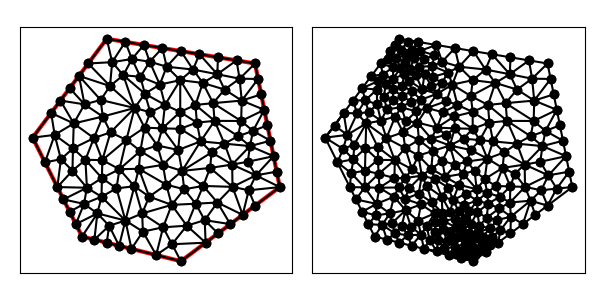

The table this chart was drawn from, first rows:
1.000000000000000000e+01, 5.000000000000000000e+00, 1.400000000000000000e+01, 8.000000000000000000e+00, 1.300000000000000000e+01, 1.300000000000000000e+01, 7.000000000000000000e+00, 1.400000000000000000e+01, 4.000000000000000000e+00, 1.000000000000000000e+01, 6.000000000000000000e+00, 6.000000000000000000e+00, 7.755260037184735111e+00, 6.646040148738940445e+00, 6.619499277974932205e+00, 6.934749638987465659e+00, 7.096939492935332439e+00, 6.434610295403080826e+00, 7.157232936031665993e+00, 6.671800027709828385e+00, 0.000000000000000000e+00, 1.716395178627353746e-01
1.000000000000000000e+01, 5.000000000000000000e+00, 1.400000000000000000e+01, 8.000000000000000000e+00, 1.300000000000000000e+01, 1.300000000000000000e+01, 7.000000000000000000e+00, 1.400000000000000000e+01, 4.000000000000000000e+00, 1.000000000000000000e+01, 6.000000000000000000e+00, 6.000000000000000000e+00, 6.479701841221430669e+00, 9.981631620050595899e+00, 5.633450170832074555e+00, 9.566725085416036833e+00, 6.136845571754080630e+00, 9.103714254573544551e+00, 6.083332527935861656e+00, 9.550690320013393020e+00, 0.000000000000000000e+00, 2.639407188757351697e-01
1.000000000000000000e+01, 5.000000000000000000e+00, 1.400000000000000000e+01, 8.000000000000000000e+00, 1.300000000000000000e+01, 1.300000000000000000e+01, 7.000000000000000000e+00, 1.400000000000000000e+01, 4.000000000000000000e+00, 1.000000000000000000e+01, 6.000000000000000000e+00, 6.000000000000000000e+00, 5.145608422091859424e+00, 9.125595869356374124e+00, 5.000000000000000000e+00, 8.000000000000000000e+00, 5.613508526543473209e+00, 8.663368599142366122e+00, 5.253038982878444507e+00, 8.596321489499580082e+00, 0.000000000000000000e+00, 2.423058312027898953e-01
1.000000000000000000e+01, 5.000000000000000000e+00, 1.400000000000000000e+01, 8.000000000000000000e+00, 1.300000000000000000e+01, 1.300000000000000000e+01, 7.000000000000000000e+00, 1.400000000000000000e+01, 4.000000000000000000e+00, 1.000000000000000000e+01, 6.000000000000000000e+00, 6.000000000000000000e+00, 5.250000000000000000e+00, 7.500000000000000000e+00, 5.500000000000000000e+00, 7.000000000000000000e+00, 6.080350175797624601e+00, 7.320817861447763697e+00, 5.610116725265875459e+00, 7.273605953815921232e+00, 0.000000000000000000e+00, 2.088274173903759690e-01
1.000000000000000000e+01, 5.000000000000000000e+00, 1.400000000000000000e+01, 8.000000000000000000e+00, 1.300000000000000000e+01, 1.300000000000000000e+01, 7.000000000000000000e+00, 1.400000000000000000e+01, 4.000000000000000000e+00, 1.000000000000000000e+01, 6.000000000000000000e+00, 6.000000000000000000e+00, 5.000000000000000000e+00, 8.000000000000000000e+00, 6.197145877378435586e+00, 7.973572938689217793e+00, 5.613508526543473209e+00, 8.663368599142366122e+00, 5.603551467973969302e+00, 8.212313845943860713e+00, 0.000000000000000000e+00, 2.423058312027898953e-01
1.000000000000000000e+01, 5.000000000000000000e+00, 1.400000000000000000e+01, 8.000000000000000000e+00, 1.300000000000000000e+01, 1.300000000000000000e+01, 7.000000000000000000e+00, 1.400000000000000000e+01, 4.000000000000000000e+00, 1.000000000000000000e+01, 6.000000000000000000e+00, 6.000000000000000000e+00, 7.131293804378561418e+00, 1.208749052057685702e+01, 7.219277343490076326e+00, 1.305429199238244209e+01, 6.250000000000000000e+00, 1.300000000000000000e+01, 6.866857049289546211e+00, 1.271392750431976459e+01, 0.000000000000000000e+00, 8.496729767325456040e-02
1.000000000000000000e+01, 5.000000000000000000e+00, 1.400000000000000000e+01, 8.000000000000000000e+00, 1.300000000000000000e+01, 1.300000000000000000e+01, 7.000000000000000000e+00, 1.400000000000000000e+01, 4.000000000000000000e+00, 1.000000000000000000e+01, 6.000000000000000000e+00, 6.000000000000000000e+00, 1.064596561815474729e+01, 1.060694587930552224e+01, 1.136154259537663691e+01, 1.067952919646037735e+01, 1.059023475786863600e+01, 1.132403221962374928e+01, 1.086591432380000732e+01, 1.087016909846321688e+01, 0.000000000000000000e+00, 3.613576484508189135e-01
1.000000000000000000e+01, 5.000000000000000000e+00, 1.400000000000000000e+01, 8.000000000000000000e+00, 1.300000000000000000e+01, 1.300000000000000000e+01, 7.000000000000000000e+00, 1.400000000000000000e+01, 4.000000000000000000e+00, 1.000000000000000000e+01, 6.000000000000000000e+00, 6.000000000000000000e+00, 6.787951648539092275e+00, 7.608506718989994866e+00, 7.755260037184735111e+00, 6.646040148738940445e+00, 7.394291754756871171e+00, 7.947145877378435586e+00, 7.312501146826899223e+00, 7.400564248369124520e+00, 0.000000000000000000e+00, 2.250630710111453103e-01
1.000000000000000000e+01, 5.000000000000000000e+00, 1.400000000000000000e+01, 8.000000000000000000e+00, 1.300000000000000000e+01, 1.300000000000000000e+01, 7.000000000000000000e+00, 1.400000000000000000e+01, 4.000000000000000000e+00, 1.000000000000000000e+01, 6.000000000000000000e+00, 6.000000000000000000e+00, 8.715796907096883928e+00, 7.613148682236289488e+00, 8.433019800318575676e+00, 6.933445073782747770e+00, 9.628287030654252732e+00, 7.279790995577672064e+00, 8.925701246023237445e+00, 7.275461583865570070e+00, 0.000000000000000000e+00, 2.026196532888733248e-01
1.000000000000000000e+01, 5.000000000000000000e+00, 1.400000000000000000e+01, 8.000000000000000000e+00, 1.300000000000000000e+01, 1.300000000000000000e+01, 7.000000000000000000e+00, 1.400000000000000000e+01, 4.000000000000000000e+00, 1.000000000000000000e+01, 6.000000000000000000e+00, 6.000000000000000000e+00, 7.755260037184735111e+00, 6.646040148738940445e+00, 8.462129828889747074e+00, 6.197841584327142606e+00, 8.433019800318575676e+00, 6.933445073782747770e+00, 8.216803222131019879e+00, 6.592442268949611162e+00, 0.000000000000000000e+00, 1.460091743500262773e-01
1.000000000000000000e+01, 5.000000000000000000e+00, 1.400000000000000000e+01, 8.000000000000000000e+00, 1.300000000000000000e+01, 1.300000000000000000e+01, 7.000000000000000000e+00, 1.400000000000000000e+01, 4.000000000000000000e+00, 1.000000000000000000e+01, 6.000000000000000000e+00, 6.000000000000000000e+00, 6.787951648539092275e+00, 7.608506718989994866e+00, 6.080350175797624601e+00, 7.320817861447763697e+00, 6.619499277974932205e+00, 6.934749638987465659e+00, 6.495933700770549990e+00, 7.288024739808407482e+00, 0.000000000000000000e+00, 2.364628427799009003e-01
1.000000000000000000e+01, 5.000000000000000000e+00, 1.400000000000000000e+01, 8.000000000000000000e+00, 1.300000000000000000e+01, 1.300000000000000000e+01, 7.000000000000000000e+00, 1.400000000000000000e+01, 4.000000000000000000e+00, 1.000000000000000000e+01, 6.000000000000000000e+00, 6.000000000000000000e+00, 6.619499277974932205e+00, 6.934749638987465659e+00, 5.750000000000000000e+00, 6.500000000000000000e+00, 6.000000000000000000e+00, 6.000000000000000000e+00, 6.123166425991644068e+00, 6.478249879662488553e+00, 0.000000000000000000e+00, 2.038629704945834342e-01
1.000000000000000000e+01, 5.000000000000000000e+00, 1.400000000000000000e+01, 8.000000000000000000e+00, 1.300000000000000000e+01, 1.300000000000000000e+01, 7.000000000000000000e+00, 1.400000000000000000e+01, 4.000000000000000000e+00, 1.000000000000000000e+01, 6.000000000000000000e+00, 6.000000000000000000e+00, 6.136845571754080630e+00, 9.103714254573544551e+00, 5.633450170832074555e+00, 9.566725085416036833e+00, 5.613508526543473209e+00, 8.663368599142366122e+00, 5.794601423043208577e+00, 9.111269313043981910e+00, 0.000000000000000000e+00, 2.423058312027898953e-01
1.000000000000000000e+01, 5.000000000000000000e+00, 1.400000000000000000e+01, 8.000000000000000000e+00, 1.300000000000000000e+01, 1.300000000000000000e+01, 7.000000000000000000e+00, 1.400000000000000000e+01, 4.000000000000000000e+00, 1.000000000000000000e+01, 6.000000000000000000e+00, 6.000000000000000000e+00, 7.755260037184735111e+00, 6.646040148738940445e+00, 7.500000000000000000e+00, 5.625000000000000000e+00, 8.000000000000000000e+00, 5.500000000000000000e+00, 7.751753345728244149e+00, 5.923680049579647111e+00, 0.000000000000000000e+00, 1.439692022836345509e-01
1.000000000000000000e+01, 5.000000000000000000e+00, 1.400000000000000000e+01, 8.000000000000000000e+00, 1.300000000000000000e+01, 1.300000000000000000e+01, 7.000000000000000000e+00, 1.400000000000000000e+01, 4.000000000000000000e+00, 1.000000000000000000e+01, 6.000000000000000000e+00, 6.000000000000000000e+00, 6.197145877378435586e+00, 7.973572938689217793e+00, 5.000000000000000000e+00, 8.000000000000000000e+00, 5.250000000000000000e+00, 7.500000000000000000e+00, 5.482381959126144899e+00, 7.824524312896405043e+00, 0.000000000000000000e+00, 2.715952007378396593e-01
1.000000000000000000e+01, 5.000000000000000000e+00, 1.400000000000000000e+01, 8.000000000000000000e+00, 1.300000000000000000e+01, 1.300000000000000000e+01, 7.000000000000000000e+00, 1.400000000000000000e+01, 4.000000000000000000e+00, 1.000000000000000000e+01, 6.000000000000000000e+00, 6.000000000000000000e+00, 6.804693398213593092e+00, 8.366907979244910365e+00, 6.787951648539092275e+00, 7.608506718989994866e+00, 7.394291754756871171e+00, 7.947145877378435586e+00, 6.995645600503185513e+00, 7.974186858537779976e+00, 0.000000000000000000e+00, 2.250630710111453103e-01
1.000000000000000000e+01, 5.000000000000000000e+00, 1.400000000000000000e+01, 8.000000000000000000e+00, 1.300000000000000000e+01, 1.300000000000000000e+01, 7.000000000000000000e+00, 1.400000000000000000e+01, 4.000000000000000000e+00, 1.000000000000000000e+01, 6.000000000000000000e+00, 6.000000000000000000e+00, 5.250000000000000000e+00, 7.500000000000000000e+00, 6.080350175797624601e+00, 7.320817861447763697e+00, 6.197145877378435586e+00, 7.973572938689217793e+00, 5.842498684392019470e+00, 7.598130266712327163e+00, 0.000000000000000000e+00, 2.364628427799009003e-01
1.000000000000000000e+01, 5.000000000000000000e+00, 1.400000000000000000e+01, 8.000000000000000000e+00, 1.300000000000000000e+01, 1.300000000000000000e+01, 7.000000000000000000e+00, 1.400000000000000000e+01, 4.000000000000000000e+00, 1.000000000000000000e+01, 6.000000000000000000e+00, 6.000000000000000000e+00, 5.750000000000000000e+00, 6.500000000000000000e+00, 6.080350175797624601e+00, 7.320817861447763697e+00, 5.500000000000000000e+00, 7.000000000000000000e+00, 5.776783391932542422e+00, 6.940272620482588195e+00, 0.000000000000000000e+00, 2.088274173903759690e-01
1.000000000000000000e+01, 5.000000000000000000e+00, 1.400000000000000000e+01, 8.000000000000000000e+00, 1.300000000000000000e+01, 1.300000000000000000e+01, 7.000000000000000000e+00, 1.400000000000000000e+01, 4.000000000000000000e+00, 1.000000000000000000e+01, 6.000000000000000000e+00, 6.000000000000000000e+00, 6.080350175797624601e+00, 7.320817861447763697e+00, 6.787951648539092275e+00, 7.608506718989994866e+00, 6.197145877378435586e+00, 7.973572938689217793e+00, 6.355149233905049933e+00, 7.634299173042324860e+00, 0.000000000000000000e+00, 2.364628427799009003e-01
1.000000000000000000e+01, 5.000000000000000000e+00, 1.400000000000000000e+01, 8.000000000000000000e+00, 1.300000000000000000e+01, 1.300000000000000000e+01, 7.000000000000000000e+00, 1.400000000000000000e+01, 4.000000000000000000e+00, 1.000000000000000000e+01, 6.000000000000000000e+00, 6.000000000000000000e+00, 6.080350175797624601e+00, 7.320817861447763697e+00, 5.750000000000000000e+00, 6.500000000000000000e+00, 6.619499277974932205e+00, 6.934749638987465659e+00, 6.149949817924185602e+00, 6.918522500145076748e+00, 0.000000000000000000e+00, 2.364628427799009003e-01
1.000000000000000000e+01, 5.000000000000000000e+00, 1.400000000000000000e+01, 8.000000000000000000e+00, 1.300000000000000000e+01, 1.300000000000000000e+01, 7.000000000000000000e+00, 1.400000000000000000e+01, 4.000000000000000000e+00, 1.000000000000000000e+01, 6.000000000000000000e+00, 6.000000000000000000e+00, 6.500000000000000000e+00, 5.875000000000000000e+00, 7.000000000000000000e+00, 5.750000000000000000e+00, 7.096939492935332439e+00, 6.434610295403080826e+00, 6.865646497645111701e+00, 6.019870098467694497e+00, 0.000000000000000000e+00, 1.352717878245489058e-01
1.000000000000000000e+01, 5.000000000000000000e+00, 1.400000000000000000e+01, 8.000000000000000000e+00, 1.300000000000000000e+01, 1.300000000000000000e+01, 7.000000000000000000e+00, 1.400000000000000000e+01, 4.000000000000000000e+00, 1.000000000000000000e+01, 6.000000000000000000e+00, 6.000000000000000000e+00, 7.755260037184735111e+00, 6.646040148738940445e+00, 6.787951648539092275e+00, 7.608506718989994866e+00, 6.619499277974932205e+00, 6.934749638987465659e+00, 7.054236987899586531e+00, 7.063098835572134249e+00, 0.000000000000000000e+00, 2.440661353126907795e-01
1.000000000000000000e+01, 5.000000000000000000e+00, 1.400000000000000000e+01, 8.000000000000000000e+00, 1.300000000000000000e+01, 1.300000000000000000e+01, 7.000000000000000000e+00, 1.400000000000000000e+01, 4.000000000000000000e+00, 1.000000000000000000e+01, 6.000000000000000000e+00, 6.000000000000000000e+00, 8.462129828889747074e+00, 6.197841584327142606e+00, 9.000000000000000000e+00, 5.250000000000000000e+00, 9.280660239972966963e+00, 6.372640959891866963e+00, 8.914263356287571938e+00, 5.940160848073003486e+00, 0.000000000000000000e+00, 9.898255363462619971e-02
1.000000000000000000e+01, 5.000000000000000000e+00, 1.400000000000000000e+01, 8.000000000000000000e+00, 1.300000000000000000e+01, 1.300000000000000000e+01, 7.000000000000000000e+00, 1.400000000000000000e+01, 4.000000000000000000e+00, 1.000000000000000000e+01, 6.000000000000000000e+00, 6.000000000000000000e+00, 7.755260037184735111e+00, 6.646040148738940445e+00, 8.000000000000000000e+00, 5.500000000000000000e+00, 8.462129828889747074e+00, 6.197841584327142606e+00, 8.072463288691494654e+00, 6.114627244355361313e+00, 0.000000000000000000e+00, 1.460091743500262773e-01
1.000000000000000000e+01, 5.000000000000000000e+00, 1.400000000000000000e+01, 8.000000000000000000e+00, 1.300000000000000000e+01, 1.300000000000000000e+01, 7.000000000000000000e+00, 1.400000000000000000e+01, 4.000000000000000000e+00, 1.000000000000000000e+01, 6.000000000000000000e+00, 6.000000000000000000e+00, 6.500000000000000000e+00, 5.875000000000000000e+00, 7.096939492935332439e+00, 6.434610295403080826e+00, 6.619499277974932205e+00, 6.934749638987465659e+00, 6.738812923636754881e+00, 6.414786644796848236e+00, 0.000000000000000000e+00, 1.553173640499388442e-01
1.000000000000000000e+01, 5.000000000000000000e+00, 1.400000000000000000e+01, 8.000000000000000000e+00, 1.300000000000000000e+01, 1.300000000000000000e+01, 7.000000000000000000e+00, 1.400000000000000000e+01, 4.000000000000000000e+00, 1.000000000000000000e+01, 6.000000000000000000e+00, 6.000000000000000000e+00, 6.619499277974932205e+00, 6.934749638987465659e+00, 6.000000000000000000e+00, 6.000000000000000000e+00, 6.500000000000000000e+00, 5.875000000000000000e+00, 6.373166425991644068e+00, 6.269916546329155516e+00, 0.000000000000000000e+00, 1.553173640499388442e-01
1.000000000000000000e+01, 5.000000000000000000e+00, 1.400000000000000000e+01, 8.000000000000000000e+00, 1.300000000000000000e+01, 1.300000000000000000e+01, 7.000000000000000000e+00, 1.400000000000000000e+01, 4.000000000000000000e+00, 1.000000000000000000e+01, 6.000000000000000000e+00, 6.000000000000000000e+00, 7.500000000000000000e+00, 5.625000000000000000e+00, 7.096939492935332439e+00, 6.434610295403080826e+00, 7.000000000000000000e+00, 5.750000000000000000e+00, 7.198979830978444738e+00, 5.936536765134360571e+00, 0.000000000000000000e+00, 1.352717878245489058e-01
1.000000000000000000e+01, 5.000000000000000000e+00, 1.400000000000000000e+01, 8.000000000000000000e+00, 1.300000000000000000e+01, 1.300000000000000000e+01, 7.000000000000000000e+00, 1.400000000000000000e+01, 4.000000000000000000e+00, 1.000000000000000000e+01, 6.000000000000000000e+00, 6.000000000000000000e+00, 9.272063525845950949e+00, 8.899843449004052331e+00, 8.297731488697760227e+00, 8.740371898653284788e+00, 9.409859925222436416e+00, 8.097441888018135359e+00, 8.993218313255383123e+00, 8.579219078558491418e+00, 0.000000000000000000e+00, 2.243102844093612658e-01
1.000000000000000000e+01, 5.000000000000000000e+00, 1.400000000000000000e+01, 8.000000000000000000e+00, 1.300000000000000000e+01, 1.300000000000000000e+01, 7.000000000000000000e+00, 1.400000000000000000e+01, 4.000000000000000000e+00, 1.000000000000000000e+01, 6.000000000000000000e+00, 6.000000000000000000e+00, 7.096939492935332439e+00, 6.434610295403080826e+00, 7.500000000000000000e+00, 5.625000000000000000e+00, 7.755260037184735111e+00, 6.646040148738940445e+00, 7.450733176706688887e+00, 6.235216814714007683e+00, 0.000000000000000000e+00, 1.439692022836345509e-01
1.000000000000000000e+01, 5.000000000000000000e+00, 1.400000000000000000e+01, 8.000000000000000000e+00, 1.300000000000000000e+01, 1.300000000000000000e+01, 7.000000000000000000e+00, 1.400000000000000000e+01, 4.000000000000000000e+00, 1.000000000000000000e+01, 6.000000000000000000e+00, 6.000000000000000000e+00, 8.118930127853715817e+00, 8.032920090561754378e+00, 7.755260037184735111e+00, 6.646040148738940445e+00, 8.433019800318575676e+00, 6.933445073782747770e+00, 8.102403321785674351e+00, 7.204135104361147235e+00, 0.000000000000000000e+00, 2.026196532888733248e-01
1.000000000000000000e+01, 5.000000000000000000e+00, 1.400000000000000000e+01, 8.000000000000000000e+00, 1.300000000000000000e+01, 1.300000000000000000e+01, 7.000000000000000000e+00, 1.400000000000000000e+01, 4.000000000000000000e+00, 1.000000000000000000e+01, 6.000000000000000000e+00, 6.000000000000000000e+00, 9.000000000000000000e+00, 5.250000000000000000e+00, 1.000000000000000000e+01, 5.000000000000000000e+00, 9.640330119986483481e+00, 5.686320479945933926e+00, 9.546776706662161160e+00, 5.312106826648644642e+00, 1.000000000000000000e+00, 4.718110017801017270e-02
1.000000000000000000e+01, 5.000000000000000000e+00, 1.400000000000000000e+01, 8.000000000000000000e+00, 1.300000000000000000e+01, 1.300000000000000000e+01, 7.000000000000000000e+00, 1.400000000000000000e+01, 4.000000000000000000e+00, 1.000000000000000000e+01, 6.000000000000000000e+00, 6.000000000000000000e+00, 9.280660239972966963e+00, 6.372640959891866963e+00, 9.628287030654252732e+00, 7.279790995577672064e+00, 8.433019800318575676e+00, 6.933445073782747770e+00, 9.113989023648597865e+00, 6.861959009750762561e+00, 0.000000000000000000e+00, 9.898255363462619971e-02
1.000000000000000000e+01, 5.000000000000000000e+00, 1.400000000000000000e+01, 8.000000000000000000e+00, 1.300000000000000000e+01, 1.300000000000000000e+01, 7.000000000000000000e+00, 1.400000000000000000e+01, 4.000000000000000000e+00, 1.000000000000000000e+01, 6.000000000000000000e+00, 6.000000000000000000e+00, 1.274412856015655215e+01, 7.869865435185371183e+00, 1.250000000000000000e+01, 6.875000000000000000e+00, 1.300000000000000000e+01, 7.250000000000000000e+00, 1.274804285338551857e+01, 7.331621811728457061e+00, 1.000000000000000000e+00, 3.406564137047643492e-01
1.000000000000000000e+01, 5.000000000000000000e+00, 1.400000000000000000e+01, 8.000000000000000000e+00, 1.300000000000000000e+01, 1.300000000000000000e+01, 7.000000000000000000e+00, 1.400000000000000000e+01, 4.000000000000000000e+00, 1.000000000000000000e+01, 6.000000000000000000e+00, 6.000000000000000000e+00, 8.462129828889747074e+00, 6.197841584327142606e+00, 8.000000000000000000e+00, 5.500000000000000000e+00, 9.000000000000000000e+00, 5.250000000000000000e+00, 8.487376609629915691e+00, 5.649280528109048127e+00, 0.000000000000000000e+00, 1.016068304179940512e-01
1.000000000000000000e+01, 5.000000000000000000e+00, 1.400000000000000000e+01, 8.000000000000000000e+00, 1.300000000000000000e+01, 1.300000000000000000e+01, 7.000000000000000000e+00, 1.400000000000000000e+01, 4.000000000000000000e+00, 1.000000000000000000e+01, 6.000000000000000000e+00, 6.000000000000000000e+00, 9.000000000000000000e+00, 5.250000000000000000e+00, 9.640330119986483481e+00, 5.686320479945933926e+00, 9.280660239972966963e+00, 6.372640959891866963e+00, 9.306996786653149556e+00, 5.769653813279266963e+00, 0.000000000000000000e+00, 4.718110017801017270e-02
1.000000000000000000e+01, 5.000000000000000000e+00, 1.400000000000000000e+01, 8.000000000000000000e+00, 1.300000000000000000e+01, 1.300000000000000000e+01, 7.000000000000000000e+00, 1.400000000000000000e+01, 4.000000000000000000e+00, 1.000000000000000000e+01, 6.000000000000000000e+00, 6.000000000000000000e+00, 1.059862324624952379e+01, 7.326835671667303096e+00, 9.628287030654252732e+00, 7.279790995577672064e+00, 1.023836766298364331e+01, 6.437128911693500655e+00, 1.015509264662914113e+01, 7.014585192979491346e+00, 0.000000000000000000e+00, 1.995564494324254534e-01
1.000000000000000000e+01, 5.000000000000000000e+00, 1.400000000000000000e+01, 8.000000000000000000e+00, 1.300000000000000000e+01, 1.300000000000000000e+01, 7.000000000000000000e+00, 1.400000000000000000e+01, 4.000000000000000000e+00, 1.000000000000000000e+01, 6.000000000000000000e+00, 6.000000000000000000e+00, 6.787951648539092275e+00, 7.608506718989994866e+00, 6.804693398213593092e+00, 8.366907979244910365e+00, 6.197145877378435586e+00, 7.973572938689217793e+00, 6.596596974710373651e+00, 7.982995878974707971e+00, 0.000000000000000000e+00, 2.943302306335921492e-01
1.000000000000000000e+01, 5.000000000000000000e+00, 1.400000000000000000e+01, 8.000000000000000000e+00, 1.300000000000000000e+01, 1.300000000000000000e+01, 7.000000000000000000e+00, 1.400000000000000000e+01, 4.000000000000000000e+00, 1.000000000000000000e+01, 6.000000000000000000e+00, 6.000000000000000000e+00, 9.640330119986483481e+00, 5.686320479945933926e+00, 1.000000000000000000e+01, 5.000000000000000000e+00, 1.100000000000000000e+01, 5.750000000000000000e+00, 1.021344337332882724e+01, 5.478773493315311605e+00, 1.000000000000000000e+00, 4.718110017801017270e-02
1.000000000000000000e+01, 5.000000000000000000e+00, 1.400000000000000000e+01, 8.000000000000000000e+00, 1.300000000000000000e+01, 1.300000000000000000e+01, 7.000000000000000000e+00, 1.400000000000000000e+01, 4.000000000000000000e+00, 1.000000000000000000e+01, 6.000000000000000000e+00, 6.000000000000000000e+00, 5.500000000000000000e+00, 1.200000000000000000e+01, 6.101186904874118966e+00, 1.134706355235752007e+01, 5.875000000000000000e+00, 1.250000000000000000e+01, 5.825395634958039359e+00, 1.194902118411917336e+01, 0.000000000000000000e+00, 1.562405359267864668e-01
1.000000000000000000e+01, 5.000000000000000000e+00, 1.400000000000000000e+01, 8.000000000000000000e+00, 1.300000000000000000e+01, 1.300000000000000000e+01, 7.000000000000000000e+00, 1.400000000000000000e+01, 4.000000000000000000e+00, 1.000000000000000000e+01, 6.000000000000000000e+00, 6.000000000000000000e+00, 4.892687809255903630e+00, 1.011173414305807228e+01, 5.664157447154091862e+00, 1.057456309777057157e+01, 4.750000000000000000e+00, 1.100000000000000000e+01, 5.102281752136665460e+00, 1.056209908027621402e+01, 0.000000000000000000e+00, 2.645057500919179017e-01
1.000000000000000000e+01, 5.000000000000000000e+00, 1.400000000000000000e+01, 8.000000000000000000e+00, 1.300000000000000000e+01, 1.300000000000000000e+01, 7.000000000000000000e+00, 1.400000000000000000e+01, 4.000000000000000000e+00, 1.000000000000000000e+01, 6.000000000000000000e+00, 6.000000000000000000e+00, 1.023836766298364331e+01, 6.437128911693500655e+00, 9.280660239972966963e+00, 6.372640959891866963e+00, 9.640330119986483481e+00, 5.686320479945933926e+00, 9.719786007647696735e+00, 6.165363450510433552e+00, 0.000000000000000000e+00, 4.718110017801017270e-02
1.000000000000000000e+01, 5.000000000000000000e+00, 1.400000000000000000e+01, 8.000000000000000000e+00, 1.300000000000000000e+01, 1.300000000000000000e+01, 7.000000000000000000e+00, 1.400000000000000000e+01, 4.000000000000000000e+00, 1.000000000000000000e+01, 6.000000000000000000e+00, 6.000000000000000000e+00, 8.715796907096883928e+00, 7.613148682236289488e+00, 9.409859925222436416e+00, 8.097441888018135359e+00, 8.297731488697760227e+00, 8.740371898653284788e+00, 8.807796107005694708e+00, 8.150320822969236545e+00, 0.000000000000000000e+00, 2.062410197774811049e-01
1.000000000000000000e+01, 5.000000000000000000e+00, 1.400000000000000000e+01, 8.000000000000000000e+00, 1.300000000000000000e+01, 1.300000000000000000e+01, 7.000000000000000000e+00, 1.400000000000000000e+01, 4.000000000000000000e+00, 1.000000000000000000e+01, 6.000000000000000000e+00, 6.000000000000000000e+00, 9.280660239972966963e+00, 6.372640959891866963e+00, 8.433019800318575676e+00, 6.933445073782747770e+00, 8.462129828889747074e+00, 6.197841584327142606e+00, 8.725269956393763238e+00, 6.501309206000585483e+00, 0.000000000000000000e+00, 9.898255363462619971e-02
1.000000000000000000e+01, 5.000000000000000000e+00, 1.400000000000000000e+01, 8.000000000000000000e+00, 1.300000000000000000e+01, 1.300000000000000000e+01, 7.000000000000000000e+00, 1.400000000000000000e+01, 4.000000000000000000e+00, 1.000000000000000000e+01, 6.000000000000000000e+00, 6.000000000000000000e+00, 8.433019800318575676e+00, 6.933445073782747770e+00, 8.715796907096883928e+00, 7.613148682236289488e+00, 8.118930127853715817e+00, 8.032920090561754378e+00, 8.422582278423059066e+00, 7.526504615526930841e+00, 0.000000000000000000e+00, 2.026196532888733248e-01
1.000000000000000000e+01, 5.000000000000000000e+00, 1.400000000000000000e+01, 8.000000000000000000e+00, 1.300000000000000000e+01, 1.300000000000000000e+01, 7.000000000000000000e+00, 1.400000000000000000e+01, 4.000000000000000000e+00, 1.000000000000000000e+01, 6.000000000000000000e+00, 6.000000000000000000e+00, 1.118247518208614899e+01, 8.774994693794205602e+00, 1.208806048720760273e+01, 8.008710799249717738e+00, 1.207460279673555270e+01, 8.911053643899686350e+00, 1.178171282200976755e+01, 8.564919712314535971e+00, 0.000000000000000000e+00, 3.369004043856970720e-01
1.000000000000000000e+01, 5.000000000000000000e+00, 1.400000000000000000e+01, 8.000000000000000000e+00, 1.300000000000000000e+01, 1.300000000000000000e+01, 7.000000000000000000e+00, 1.400000000000000000e+01, 4.000000000000000000e+00, 1.000000000000000000e+01, 6.000000000000000000e+00, 6.000000000000000000e+00, 9.628287030654252732e+00, 7.279790995577672064e+00, 9.409859925222436416e+00, 8.097441888018135359e+00, 8.715796907096883928e+00, 7.613148682236289488e+00, 9.251314620991191617e+00, 7.663460521944031711e+00, 0.000000000000000000e+00, 2.062410197774811049e-01
1.000000000000000000e+01, 5.000000000000000000e+00, 1.400000000000000000e+01, 8.000000000000000000e+00, 1.300000000000000000e+01, 1.300000000000000000e+01, 7.000000000000000000e+00, 1.400000000000000000e+01, 4.000000000000000000e+00, 1.000000000000000000e+01, 6.000000000000000000e+00, 6.000000000000000000e+00, 9.640330119986483481e+00, 5.686320479945933926e+00, 1.100000000000000000e+01, 5.750000000000000000e+00, 1.023836766298364331e+01, 6.437128911693500655e+00, 1.029289926099004227e+01, 5.957816463879811231e+00, 1.000000000000000000e+00, 4.718110017801017270e-02
1.000000000000000000e+01, 5.000000000000000000e+00, 1.400000000000000000e+01, 8.000000000000000000e+00, 1.300000000000000000e+01, 1.300000000000000000e+01, 7.000000000000000000e+00, 1.400000000000000000e+01, 4.000000000000000000e+00, 1.000000000000000000e+01, 6.000000000000000000e+00, 6.000000000000000000e+00, 1.096327719202576567e+01, 6.661392012509404381e+00, 1.100000000000000000e+01, 5.750000000000000000e+00, 1.150000000000000000e+01, 6.125000000000000000e+00, 1.115442573067525522e+01, 6.178797337503134202e+00, 1.000000000000000000e+00, 2.858025003347685611e-01
1.000000000000000000e+01, 5.000000000000000000e+00, 1.400000000000000000e+01, 8.000000000000000000e+00, 1.300000000000000000e+01, 1.300000000000000000e+01, 7.000000000000000000e+00, 1.400000000000000000e+01, 4.000000000000000000e+00, 1.000000000000000000e+01, 6.000000000000000000e+00, 6.000000000000000000e+00, 6.197145877378435586e+00, 7.973572938689217793e+00, 6.804693398213593092e+00, 8.366907979244910365e+00, 6.136845571754080630e+00, 9.103714254573544551e+00, 6.379561615782036732e+00, 8.481398390835892087e+00, 0.000000000000000000e+00, 2.853951927111207376e-01
1.000000000000000000e+01, 5.000000000000000000e+00, 1.400000000000000000e+01, 8.000000000000000000e+00, 1.300000000000000000e+01, 1.300000000000000000e+01, 7.000000000000000000e+00, 1.400000000000000000e+01, 4.000000000000000000e+00, 1.000000000000000000e+01, 6.000000000000000000e+00, 6.000000000000000000e+00, 4.892687809255903630e+00, 1.011173414305807228e+01, 4.500000000000000000e+00, 9.000000000000000000e+00, 5.145608422091859424e+00, 9.125595869356374124e+00, 4.846098743782587981e+00, 9.412443337471481541e+00, 0.000000000000000000e+00, 2.472669627964829975e-01
1.000000000000000000e+01, 5.000000000000000000e+00, 1.400000000000000000e+01, 8.000000000000000000e+00, 1.300000000000000000e+01, 1.300000000000000000e+01, 7.000000000000000000e+00, 1.400000000000000000e+01, 4.000000000000000000e+00, 1.000000000000000000e+01, 6.000000000000000000e+00, 6.000000000000000000e+00, 5.145608422091859424e+00, 9.125595869356374124e+00, 5.633450170832074555e+00, 9.566725085416036833e+00, 4.892687809255903630e+00, 1.011173414305807228e+01, 5.223915467393279499e+00, 9.601351699276827745e+00, 0.000000000000000000e+00, 2.472669627964829975e-01
1.000000000000000000e+01, 5.000000000000000000e+00, 1.400000000000000000e+01, 8.000000000000000000e+00, 1.300000000000000000e+01, 1.300000000000000000e+01, 7.000000000000000000e+00, 1.400000000000000000e+01, 4.000000000000000000e+00, 1.000000000000000000e+01, 6.000000000000000000e+00, 6.000000000000000000e+00, 5.633450170832074555e+00, 9.566725085416036833e+00, 5.145608422091859424e+00, 9.125595869356374124e+00, 5.613508526543473209e+00, 8.663368599142366122e+00, 5.464189039822469063e+00, 9.118563184638260211e+00, 0.000000000000000000e+00, 2.423058312027898953e-01
1.000000000000000000e+01, 5.000000000000000000e+00, 1.400000000000000000e+01, 8.000000000000000000e+00, 1.300000000000000000e+01, 1.300000000000000000e+01, 7.000000000000000000e+00, 1.400000000000000000e+01, 4.000000000000000000e+00, 1.000000000000000000e+01, 6.000000000000000000e+00, 6.000000000000000000e+00, 5.000000000000000000e+00, 8.000000000000000000e+00, 5.145608422091859424e+00, 9.125595869356374124e+00, 4.500000000000000000e+00, 9.000000000000000000e+00, 4.881869474030620104e+00, 8.708531956452125300e+00, 0.000000000000000000e+00, 2.472669627964829975e-01
1.000000000000000000e+01, 5.000000000000000000e+00, 1.400000000000000000e+01, 8.000000000000000000e+00, 1.300000000000000000e+01, 1.300000000000000000e+01, 7.000000000000000000e+00, 1.400000000000000000e+01, 4.000000000000000000e+00, 1.000000000000000000e+01, 6.000000000000000000e+00, 6.000000000000000000e+00, 6.820666516790602429e+00, 9.090490250783414439e+00, 6.804693398213593092e+00, 8.366907979244910365e+00, 7.513468809951172389e+00, 8.722506409324033427e+00, 7.046276241651789007e+00, 8.726634879784120002e+00, 0.000000000000000000e+00, 2.948252066113149494e-01
1.000000000000000000e+01, 5.000000000000000000e+00, 1.400000000000000000e+01, 8.000000000000000000e+00, 1.300000000000000000e+01, 1.300000000000000000e+01, 7.000000000000000000e+00, 1.400000000000000000e+01, 4.000000000000000000e+00, 1.000000000000000000e+01, 6.000000000000000000e+00, 6.000000000000000000e+00, 4.750000000000000000e+00, 1.100000000000000000e+01, 4.000000000000000000e+00, 1.000000000000000000e+01, 4.892687809255903630e+00, 1.011173414305807228e+01, 4.547562603085300914e+00, 1.037057804768602409e+01, 0.000000000000000000e+00, 2.645057500919179017e-01
1.000000000000000000e+01, 5.000000000000000000e+00, 1.400000000000000000e+01, 8.000000000000000000e+00, 1.300000000000000000e+01, 1.300000000000000000e+01, 7.000000000000000000e+00, 1.400000000000000000e+01, 4.000000000000000000e+00, 1.000000000000000000e+01, 6.000000000000000000e+00, 6.000000000000000000e+00, 6.197145877378435586e+00, 7.973572938689217793e+00, 6.136845571754080630e+00, 9.103714254573544551e+00, 5.613508526543473209e+00, 8.663368599142366122e+00, 5.982499991891995883e+00, 8.580218597468375563e+00, 0.000000000000000000e+00, 2.423058312027898953e-01
1.000000000000000000e+01, 5.000000000000000000e+00, 1.400000000000000000e+01, 8.000000000000000000e+00, 1.300000000000000000e+01, 1.300000000000000000e+01, 7.000000000000000000e+00, 1.400000000000000000e+01, 4.000000000000000000e+00, 1.000000000000000000e+01, 6.000000000000000000e+00, 6.000000000000000000e+00, 7.794419735935605331e+00, 9.907770675169340180e+00, 7.152208214857052049e+00, 1.021432391535642559e+01, 6.820666516790602429e+00, 9.090490250783414439e+00, 7.255764822527752678e+00, 9.737528280436393402e+00, 0.000000000000000000e+00, 3.061573692240228683e-01
1.000000000000000000e+01, 5.000000000000000000e+00, 1.400000000000000000e+01, 8.000000000000000000e+00, 1.300000000000000000e+01, 1.300000000000000000e+01, 7.000000000000000000e+00, 1.400000000000000000e+01, 4.000000000000000000e+00, 1.000000000000000000e+01, 6.000000000000000000e+00, 6.000000000000000000e+00, 9.272063525845950949e+00, 8.899843449004052331e+00, 8.359309970553534086e+00, 9.459118999005047712e+00, 8.297731488697760227e+00, 8.740371898653284788e+00, 8.643034995032413903e+00, 9.033111448887462203e+00, 0.000000000000000000e+00, 2.243102844093612658e-01
1.000000000000000000e+01, 5.000000000000000000e+00, 1.400000000000000000e+01, 8.000000000000000000e+00, 1.300000000000000000e+01, 1.300000000000000000e+01, 7.000000000000000000e+00, 1.400000000000000000e+01, 4.000000000000000000e+00, 1.000000000000000000e+01, 6.000000000000000000e+00, 6.000000000000000000e+00, 8.118930127853715817e+00, 8.032920090561754378e+00, 8.297731488697760227e+00, 8.740371898653284788e+00, 7.513468809951172389e+00, 8.722506409324033427e+00, 7.976710142167550366e+00, 8.498599466179690864e+00, 0.000000000000000000e+00, 2.028453429679540065e-01
1.000000000000000000e+01, 5.000000000000000000e+00, 1.400000000000000000e+01, 8.000000000000000000e+00, 1.300000000000000000e+01, 1.300000000000000000e+01, 7.000000000000000000e+00, 1.400000000000000000e+01, 4.000000000000000000e+00, 1.000000000000000000e+01, 6.000000000000000000e+00, 6.000000000000000000e+00, 1.023836766298364331e+01, 6.437128911693500655e+00, 9.628287030654252732e+00, 7.279790995577672064e+00, 9.280660239972966963e+00, 6.372640959891866963e+00, 9.715771644536955520e+00, 6.696520289054347153e+00, 0.000000000000000000e+00, 9.898255363462619971e-02
1.000000000000000000e+01, 5.000000000000000000e+00, 1.400000000000000000e+01, 8.000000000000000000e+00, 1.300000000000000000e+01, 1.300000000000000000e+01, 7.000000000000000000e+00, 1.400000000000000000e+01, 4.000000000000000000e+00, 1.000000000000000000e+01, 6.000000000000000000e+00, 6.000000000000000000e+00, 1.013329530034648229e+01, 7.911221422982751328e+00, 9.409859925222436416e+00, 8.097441888018135359e+00, 9.628287030654252732e+00, 7.279790995577672064e+00, 9.723814085407722629e+00, 7.762818102192852621e+00, 0.000000000000000000e+00, 2.052217469632840186e-01
... 141 more rows
